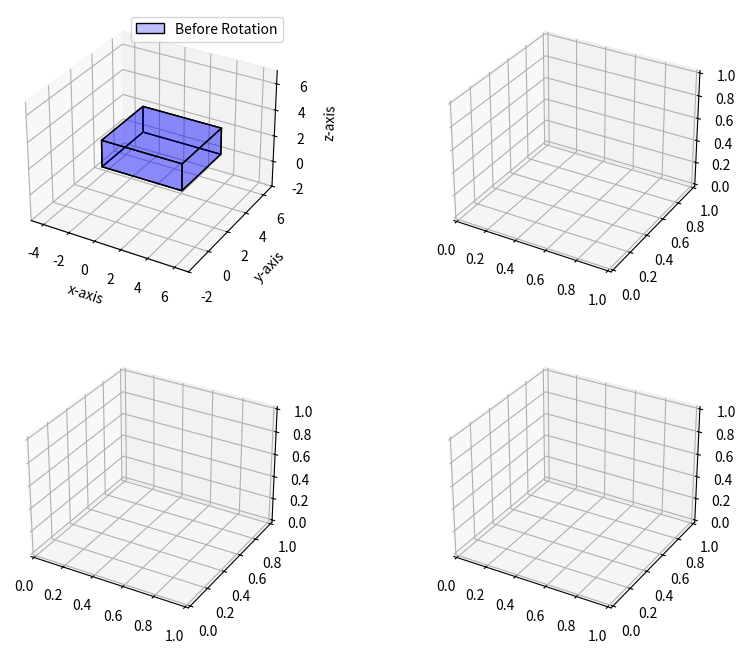

Here is the Python script that generated this plot: (Note: this script raises an exception after producing the figure.)
#3D rotation
import matplotlib.pyplot as plt
from mpl_toolkits.mplot3d.art3d import Poly3DCollection
from math import sin ,cos, radians
from copy import deepcopy
def rotate_xaxis(angle,ax1,vertices):
    # for x axis rotation
    angle=radians(angle)
    for i in range(len(vertices)):
        vertices[i][0]=vertices[i][0]
        y=vertices[i][1]
        vertices[i][1]=(y*cos(angle))-(vertices[i][2]*sin(angle))
        vertices[i][2]=(y*sin(angle))+(vertices[i][2]*cos(angle))
    plot_object(vertices,ax1,'green',"Rotation about X axis")
def rotate_yaxis(angle,ax2,vertices):
    # for x axis rotation
    angle=radians(angle)
    for i in range(len(vertices)):
        x=vertices[i][0]
        vertices[i][0]=(x*cos(angle))+(vertices[i][2]*sin(angle))
        vertices[i][1]=vertices[i][1]
        vertices[i][2]=(vertices[i][2]*cos(angle))+(x*sin(angle))
    plot_object(vertices,ax2,'red',"Rotation about y axis")
def rotate_zaxis(angle,ax3,vertices):
    # for x axis rotation
    angle=radians(angle)
    for i in range(len(vertices)):
        x=vertices[i][0]
        vertices[i][0]=(x*cos(angle))-(vertices[i][1]*sin(angle))
        vertices[i][1]=(x*sin(angle))+(vertices[i][1]*cos(angle))
        vertices[i][2]=vertices[i][2]
    plot_object(vertices,ax3,'orange',"Rotation about z axis")
# Function to plot a cube
def plot_object(vertices,ax,color,title):
    # Define the six faces of the cube using the vertices
    cube_size=7
    print(vertices)
    faces = [
        [vertices[0], vertices[1], vertices[2], vertices[3]],
        [vertices[4], vertices[5], vertices[6], vertices[7]],
        [vertices[0], vertices[1], vertices[5], vertices[4]],
        [vertices[2], vertices[3], vertices[7], vertices[6]],
        [vertices[1], vertices[2], vertices[6], vertices[5]],
        [vertices[0], vertices[3], vertices[7], vertices[4]]
    ]
    ax.add_collection3d(Poly3DCollection(faces, facecolors=color, linewidths=1, edgecolors='k', alpha=.25,label=title))  
    # Set axis labels
    ax.set_xlabel('x-axis')
    ax.set_ylabel('y-axis')
    ax.set_zlabel('z-axis')
    ax.set_xlim([-5, cube_size])
    ax.set_ylim([-2, cube_size])
    ax.set_zlim([-2, cube_size])
    ax.legend()
# Create a 3D plot
fig = plt.figure(figsize=(10,8))
ax = fig.add_subplot(2,2,1, projection='3d')
ax1=fig.add_subplot(2,2,2, projection='3d')
ax2=fig.add_subplot(2,2,3, projection='3d')
ax3=fig.add_subplot(2,2,4, projection='3d')
# Set the center and size of the cube


# Define the eight vertices of the cube
# if you want to change the value [x,y,z] the first four and last four has same z 
# ie 6,4 and first four x,y coordinates are same as last four x,y coordinates 
vertices = [
        [-1, 4, 4],
        [5, 4, 4],
        [5, 0, 4],
        [-1, 0, 4],
        [-1, 4, 2],
        [5, 4, 2],
        [5, 0, 2],
        [-1, 0, 2]
    ]
# Plot the cube

plot_object(vertices,ax,'blue',"Before Rotation")
angle=int(input("Enter the angle in degree :"))
rotate_xaxis(angle,ax1,deepcopy(vertices))
rotate_yaxis(angle,ax2,deepcopy(vertices))
rotate_zaxis(angle,ax3,deepcopy(vertices))
# Set plot limits
print("Bijay Sah Rauniyar")
plt.suptitle("3D Rotation")
# Show the plot
plt.show()



